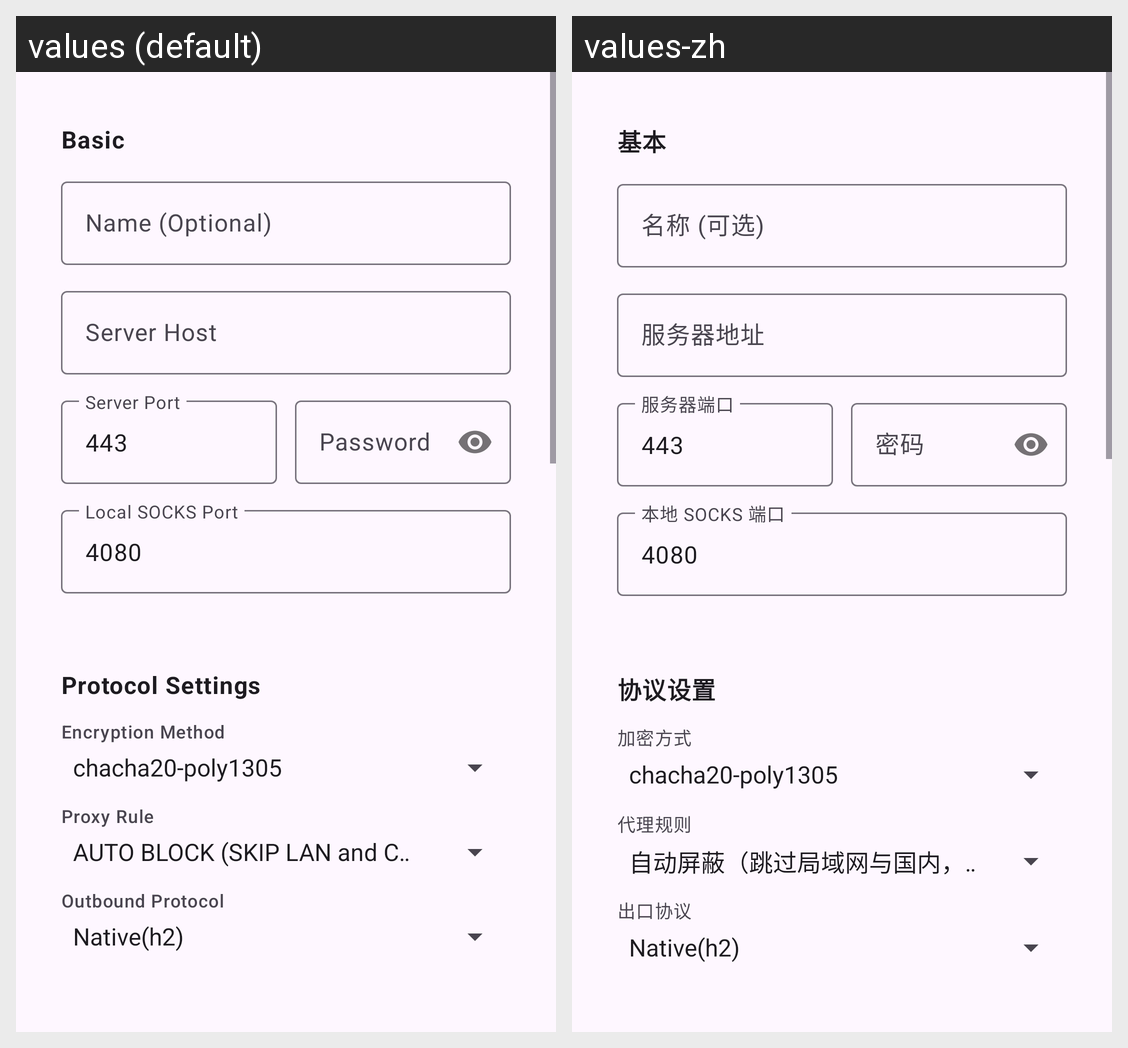

The same Android screen rendered under two of its app's locales, left to right. List the strings drawn on it with the default value and each locale's translation.
Android screen res/layout/activity_server_profile.xml rendered under 2 locales, left to right: values (default), values-zh. Device: Nexus 5 (rendered at 1080×1920; each locale shown at half size, 540×960, under a caption strip naming it); theme Theme.
Strings drawn on this screen, with the default value and each locale's value (text and hints the layout hard-codes, and strings that could not be matched under every locale, appear in the picture but are not listed):

section_basic
  values: Basic
  values-zh: 基本

hint_name
  values: Name (Optional)
  values-zh: 名称 (可选)

hint_server_host
  values: Server Host
  values-zh: 服务器地址

hint_server_port
  values: Server Port
  values-zh: 服务器端口

default_server_port
  values: 443
  values-zh: 443  [not translated; the default value is used]

hint_password
  values: Password
  values-zh: 密码

hint_socks_port
  values: Local SOCKS Port
  values-zh: 本地 SOCKS 端口

default_socks_port
  values: 4080
  values-zh: 4080  [not translated; the default value is used]

section_protocol_settings
  values: Protocol Settings
  values-zh: 协议设置

label_encryption_method
  values: Encryption Method
  values-zh: 加密方式

label_proxy_rule
  values: Proxy Rule
  values-zh: 代理规则

label_outbound_protocol
  values: Outbound Protocol
  values-zh: 出口协议
